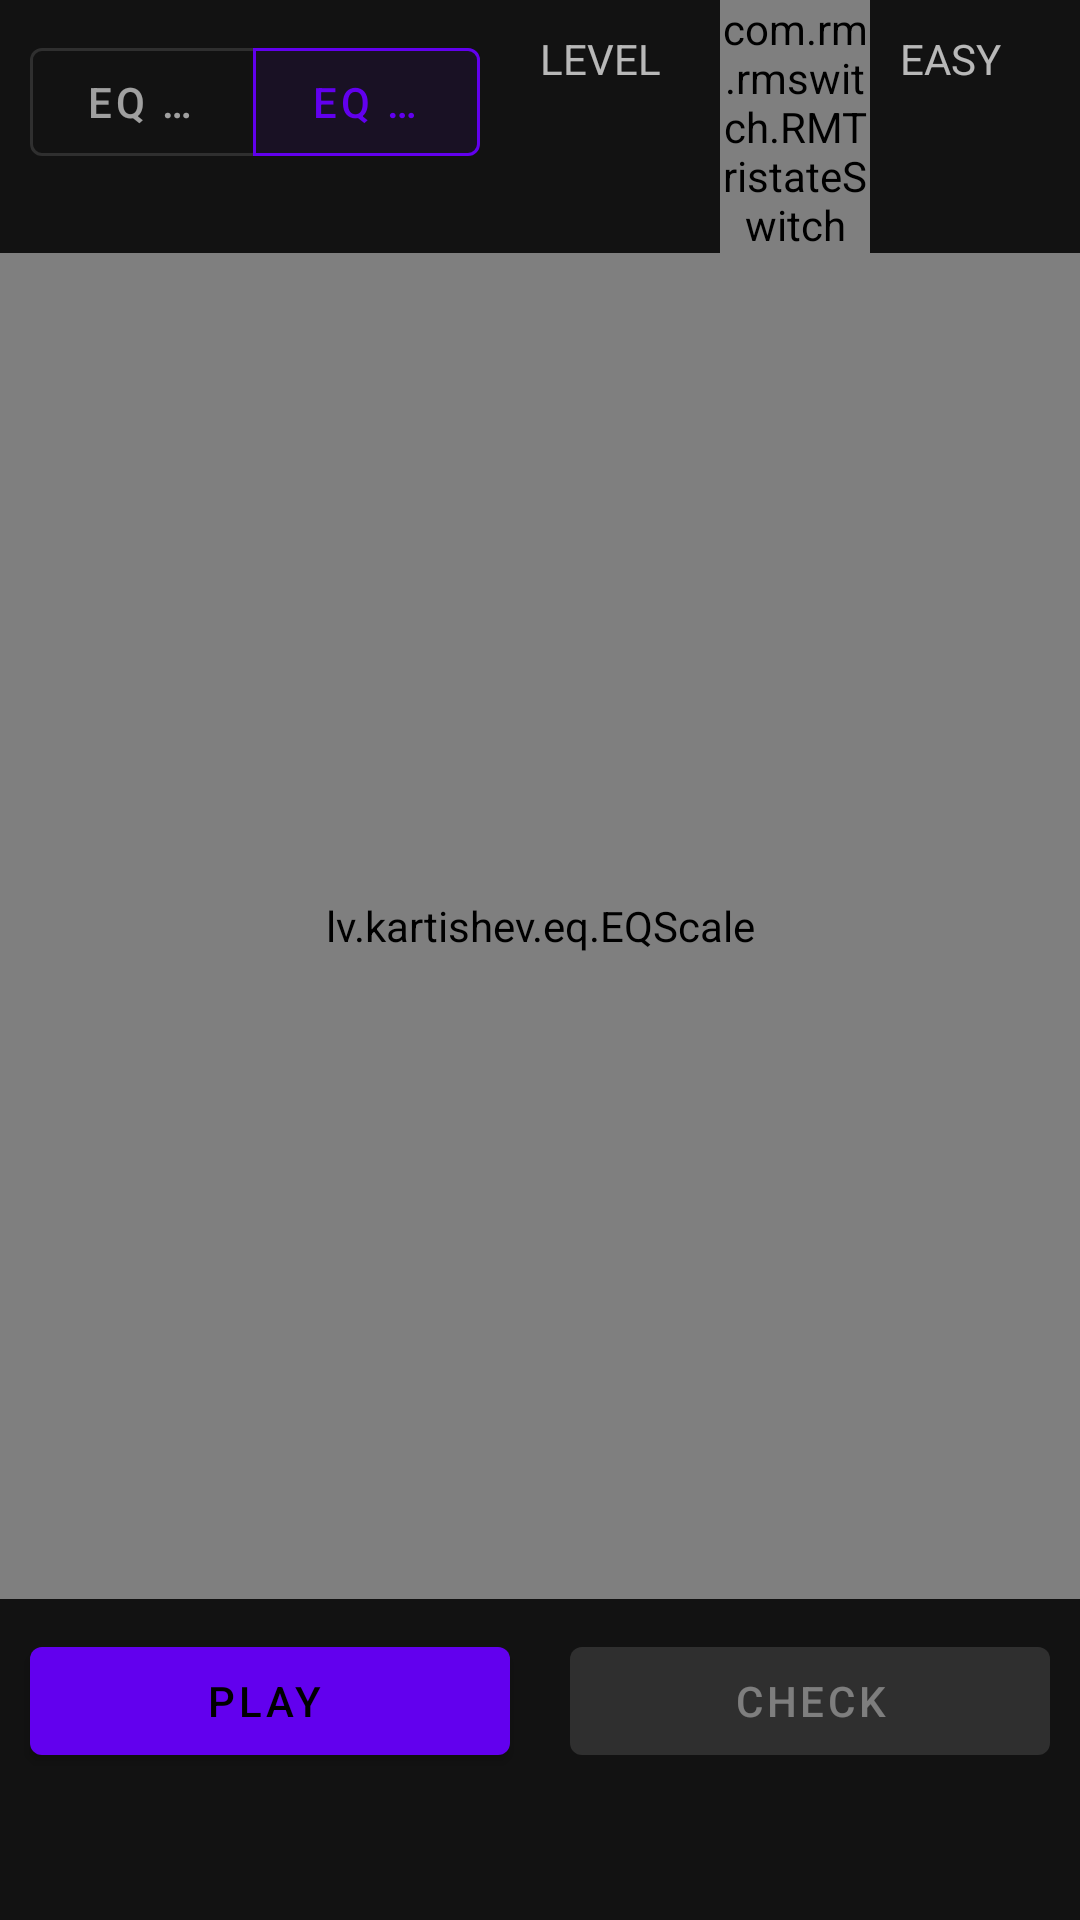

Here is an Android app screen rendered from its layout file. Give the layout XML and the strings, colors and styles it references.
<!-- AndroidManifest.xml: application theme AppTheme -->
<!-- res/layout/activity_main.xml -->
<?xml version="1.0" encoding="utf-8"?>
<LinearLayout xmlns:android="http://schemas.android.com/apk/res/android"
    xmlns:app="http://schemas.android.com/apk/res-auto"
    xmlns:tools="http://schemas.android.com/tools"
    android:layout_width="match_parent"
    android:layout_height="match_parent"
    android:orientation="vertical"
    tools:context=".MainActivity">

    <LinearLayout
        android:layout_width="match_parent"
        android:layout_height="wrap_content"
        android:orientation="horizontal">

        <com.google.android.material.button.MaterialButtonToggleGroup
            android:id="@+id/eq_switch"
            android:layout_width="0dp"
            android:layout_height="wrap_content"
            android:layout_weight="3"
            android:layout_margin="10dp"
            app:checkedButton="@id/eq_on_button"
            app:singleSelection="true">
            <com.google.android.material.button.MaterialButton
                android:id="@+id/eq_off_button"
                style="@style/Widget.MaterialComponents.Button.OutlinedButton"
                android:layout_width="0dp"
                android:layout_height="wrap_content"
                android:layout_weight="1"
                android:text="@string/button.eq.off" />
            <com.google.android.material.button.MaterialButton
                android:id="@+id/eq_on_button"
                style="@style/Widget.MaterialComponents.Button.OutlinedButton"
                android:layout_width="0dp"
                android:layout_height="wrap_content"
                android:layout_weight="1"
                android:text="@string/button.eq.on" />
        </com.google.android.material.button.MaterialButtonToggleGroup>

        <TextView
            android:id="@+id/level_label"
            android:layout_width="0dp"
            android:layout_height="wrap_content"
            android:layout_weight="1"
            android:layout_margin="10dp"
            android:text="@string/level.label"
            />

        <com.rm.rmswitch.RMTristateSwitch
            android:id="@+id/level_switch"
            android:layout_width="0dp"
            android:layout_height="wrap_content"
            android:layout_weight="1"
            android:layout_gravity="center_vertical"
            app:enabled="true"
            app:forceAspectRatio="false"
            app:state="left"
            app:switchDesign="android"
            app:switchToggleLeftColor="@color/colorLevelEasy"
            app:switchToggleMiddleColor="@color/colorLevelMid"
            app:switchToggleRightColor="@color/colorLevelHard" />

        <TextView
            android:id="@+id/level_text"
            android:layout_width="0dp"
            android:layout_height="wrap_content"
            android:layout_weight="1"
            android:layout_margin="10dp"
            android:text="@string/level.easy"
            />

    </LinearLayout>

    <LinearLayout
        android:layout_width="match_parent"
        android:layout_height="match_parent"
        android:layout_weight="1"
        android:orientation="horizontal">

        <lv.kartishev.eq.EQScale
            android:id="@+id/eq_scale"
            android:layout_width="match_parent"
            android:layout_height="match_parent"
            app:correctCursorColor="@color/colorCorrect"
            app:cursorColor="@color/colorSelect"
            app:rangeColor="@color/colorRange"
            app:scaleColor="@color/colorAccent" />
    </LinearLayout>

    <LinearLayout
        android:layout_width="match_parent"
        android:layout_height="wrap_content"
        android:orientation="horizontal">

        <com.google.android.material.button.MaterialButton
            android:id="@+id/play_button"
            android:layout_width="0dp"
            android:layout_height="wrap_content"
            android:layout_margin="10dp"
            android:layout_weight="1"
            android:text="@string/button.play"
            app:icon="@drawable/baseline_play_arrow_white_24dp"
            style="@style/Widget.MaterialComponents.Button.Icon"/>

        <com.google.android.material.button.MaterialButton
            android:id="@+id/check_button"
            android:layout_width="0dp"
            android:layout_height="wrap_content"
            android:layout_weight="1"
            android:layout_margin="10dp"
            android:enabled="false"
            style="@style/MtButtonStyle"
            android:text="@string/button.check" />
    </LinearLayout>

    <LinearLayout
        android:layout_width="match_parent"
        android:layout_height="wrap_content"
        android:orientation="horizontal">


        <TextView
            android:id="@+id/result"
            android:layout_width="0dp"
            android:layout_height="wrap_content"
            android:layout_margin="10dp"
            android:layout_weight="1"
            android:gravity="center"
            android:text=""
            android:textStyle="bold" />

    </LinearLayout>

</LinearLayout>
<!-- resources referenced by this layout -->
<resources>
  <color name="colorAccent">#03DAC5</color>
  <color name="colorCorrect">#4CAF50</color>
  <color name="colorLevelEasy">#8BC34A</color>
  <color name="colorLevelHard">#F44336</color>
  <color name="colorLevelMid">#FFC107</color>
  <color name="colorRange">#88A9B8</color>
  <color name="colorSelect">#F44336</color>
  <string name="button.check">Check</string>
  <string name="button.eq.off">EQ OFF</string>
  <string name="button.eq.on">EQ ON</string>
  <string name="button.play">Play</string>
  <string name="level.easy">EASY</string>
  <string name="level.label">LEVEL</string>
  <style name="MtButtonStyle" parent="Widget.MaterialComponents.Button">
          <item name="materialThemeOverlay">@style/GreenButtonThemeOverlay</item>
      </style>
  <style name="AppTheme" parent="Theme.MaterialComponents.NoActionBar">
          
          <item name="colorPrimary">@color/colorPrimary</item>
          <item name="colorPrimaryDark">@color/colorPrimaryDark</item>
          <item name="colorAccent">@color/colorAccent</item>
      </style>
  <style name="GreenButtonThemeOverlay">
          <item name="colorPrimary">@color/colorAccent</item>
      </style>
  <color name="colorPrimary">#6200EE</color>
  <color name="colorPrimaryDark">#3700B3</color>
</resources>
